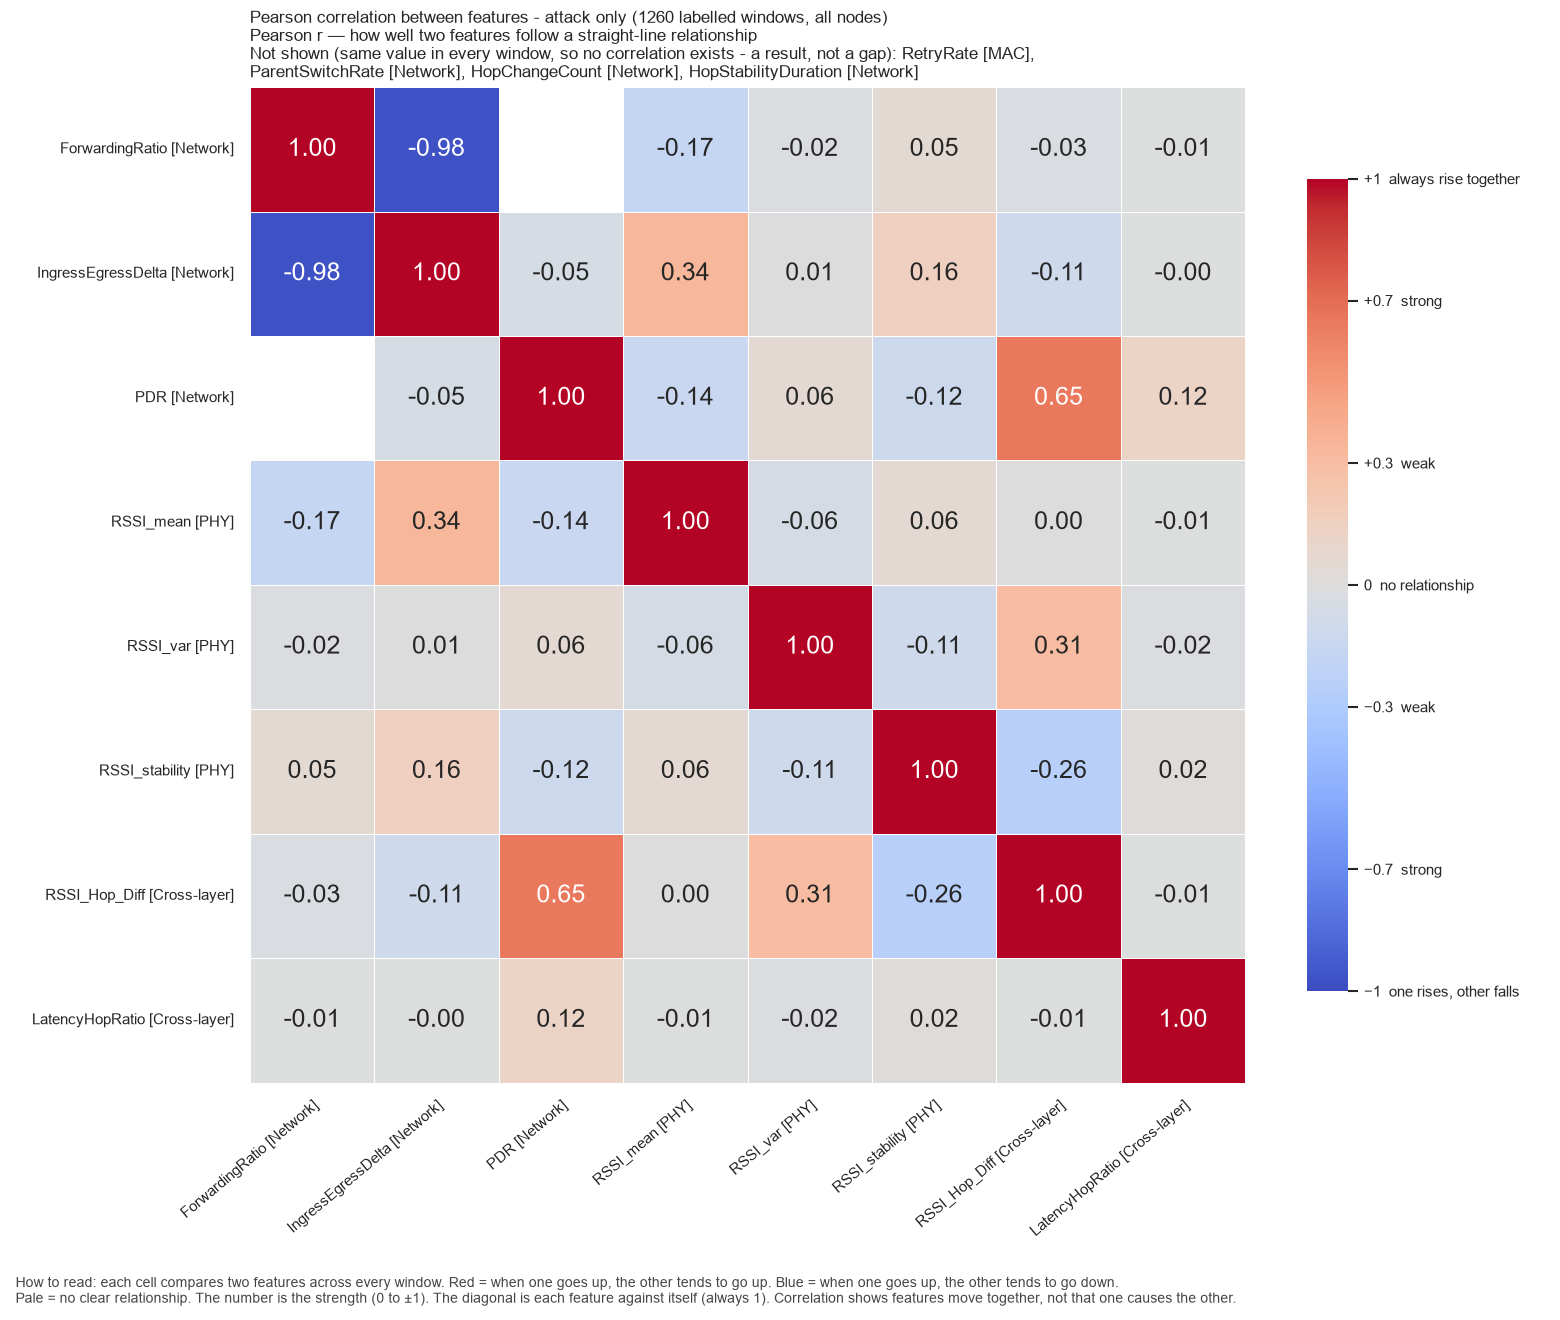

Source data for this figure (header and first rows):
, ForwardingRatio, IngressEgressDelta, PDR, RSSI_mean, RSSI_var, RSSI_stability, RSSI_Hop_Diff, LatencyHopRatio
ForwardingRatio, 1.0, -0.9759, , -0.1698, -0.02283, 0.04963, -0.02818, -0.007399
IngressEgressDelta, -0.9759, 1.0, -0.05038, 0.3362, 0.007039, 0.162, -0.1086, -0.004203
PDR, , -0.05038, 1.0, -0.1446, 0.05872, -0.118, 0.6503, 0.1222
RSSI_mean, -0.1698, 0.3362, -0.1446, 1.0, -0.05723, 0.05998, 0.003427, -0.007619
RSSI_var, -0.02283, 0.007039, 0.05872, -0.05723, 1.0, -0.1066, 0.3125, -0.01876
RSSI_stability, 0.04963, 0.162, -0.118, 0.05998, -0.1066, 1.0, -0.2565, 0.01581
RSSI_Hop_Diff, -0.02818, -0.1086, 0.6503, 0.003427, 0.3125, -0.2565, 1.0, -0.005964
LatencyHopRatio, -0.007399, -0.004203, 0.1222, -0.007619, -0.01876, 0.01581, -0.005964, 1.0
